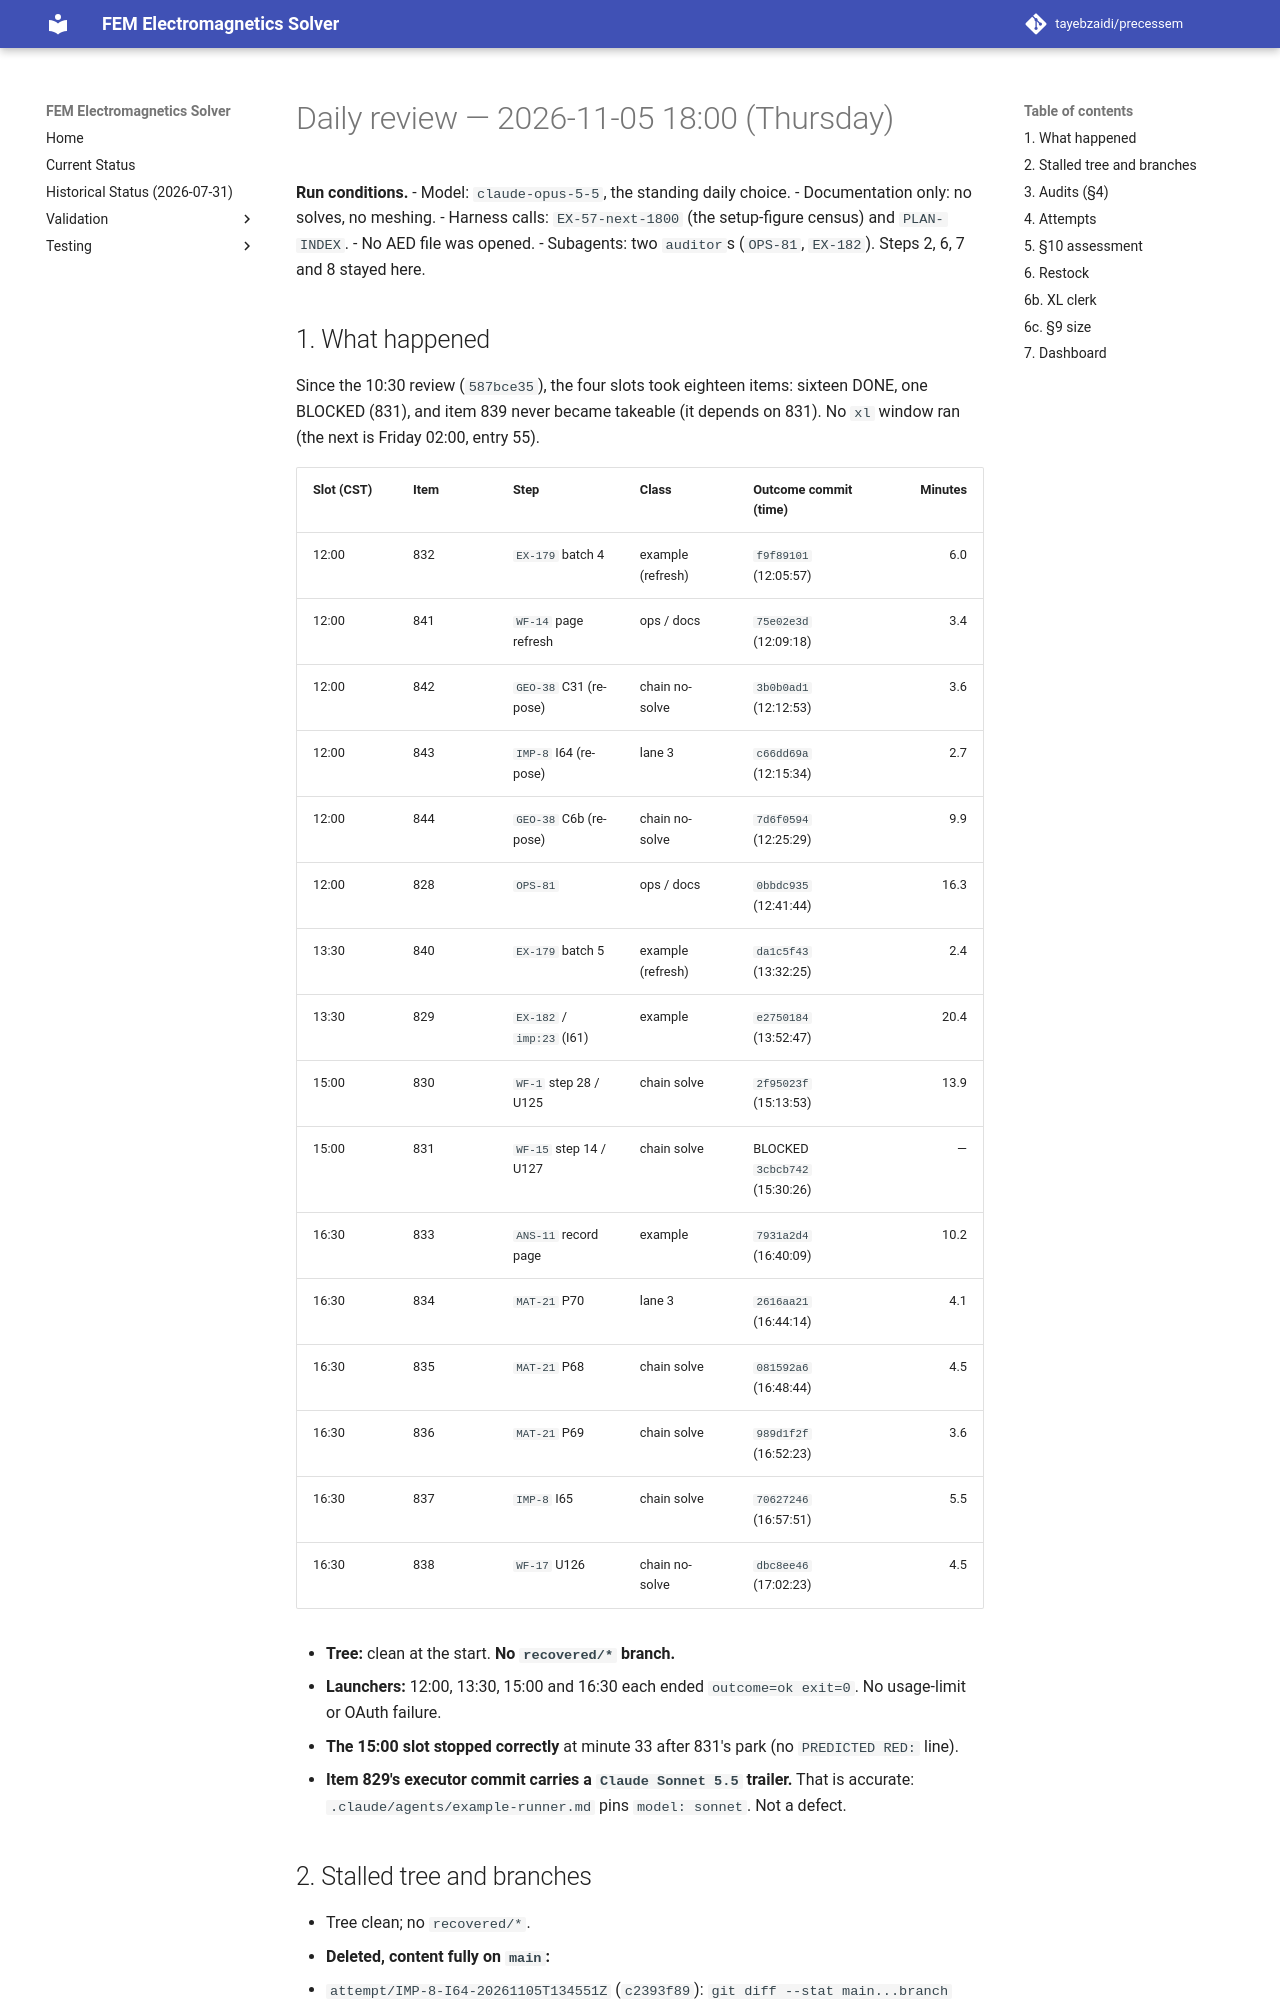

repository: tayebzaidi/precessem · page: planning/reviews/2026-11-05-daily-1800/index.html · generator: mkdocs

# Daily review — 2026-11-05 18:00 (Thursday)

**Run conditions.**
- Model: `claude-opus-5-5`, the standing daily choice.
- Documentation only: no solves, no meshing.
- Harness calls: `EX-57-next-1800` (the setup-figure census) and `PLAN-INDEX`.
- No AED file was opened.
- Subagents: two `auditor`s (`OPS-81`, `EX-182`). Steps 2, 6, 7 and 8 stayed here.

## 1. What happened

Since the 10:30 review (`587bce35`), the four slots took eighteen items: sixteen DONE, one BLOCKED (831), and item 839 never became takeable (it depends on 831). No `xl` window ran (the next is Friday 02:00, entry 55).

| Slot (CST) | Item | Step | Class | Outcome commit (time) | Minutes |
|---|---|---|---|---|---:|
| 12:00 | 832 | `EX-179` batch 4 | example (refresh) | `f9f89101` (12:05:57) | 6.0 |
| 12:00 | 841 | `WF-14` page refresh | ops / docs | `75e02e3d` (12:09:18) | 3.4 |
| 12:00 | 842 | `GEO-38` C31 (re-pose) | chain no-solve | `3b0b0ad1` (12:12:53) | 3.6 |
| 12:00 | 843 | `IMP-8` I64 (re-pose) | lane 3 | `c66dd69a` (12:15:34) | 2.7 |
| 12:00 | 844 | `GEO-38` C6b (re-pose) | chain no-solve | `7d6f0594` (12:25:29) | 9.9 |
| 12:00 | 828 | `OPS-81` | ops / docs | `0bbdc935` (12:41:44) | 16.3 |
| 13:30 | 840 | `EX-179` batch 5 | example (refresh) | `da1c5f43` (13:32:25) | 2.4 |
| 13:30 | 829 | `EX-182` / `imp:23` (I61) | example | `e2750184` (13:52:47) | 20.4 |
| 15:00 | 830 | `WF-1` step 28 / U125 | chain solve | `2f95023f` (15:13:53) | 13.9 |
| 15:00 | 831 | `WF-15` step 14 / U127 | chain solve | BLOCKED `3cbcb742` (15:30:26) | — |
| 16:30 | 833 | `ANS-11` record page | example | `7931a2d4` (16:40:09) | 10.2 |
| 16:30 | 834 | `MAT-21` P70 | lane 3 | `2616aa21` (16:44:14) | 4.1 |
| 16:30 | 835 | `MAT-21` P68 | chain solve | `081592a6` (16:48:44) | 4.5 |
| 16:30 | 836 | `MAT-21` P69 | chain solve | `989d1f2f` (16:52:23) | 3.6 |
| 16:30 | 837 | `IMP-8` I65 | chain solve | `70627246` (16:57:51) | 5.5 |
| 16:30 | 838 | `WF-17` U126 | chain no-solve | `dbc8ee46` (17:02:23) | 4.5 |

- **Tree:** clean at the start. **No `recovered/*` branch.**
- **Launchers:** 12:00, 13:30, 15:00 and 16:30 each ended `outcome=ok exit=0`. No usage-limit or OAuth failure.
- **The 15:00 slot stopped correctly** at minute 33 after 831's park (no `PREDICTED RED:` line).
- **Item 829's executor commit carries a `Claude Sonnet 5.5` trailer.** That is accurate: `.claude/agents/example-runner.md` pins `model: sonnet`. Not a defect.

## 2. Stalled tree and branches

- Tree clean; no `recovered/*`.
- **Deleted, content fully on `main`:**
  - `attempt/IMP-8-I64-20261105T134551Z` (`c2393f89`): `git diff --stat main...branch` lists five paths — the I64 module, `scripts/diagnostics/imp8_i64_pre_diag.py`, two logs, two test-results rows — all on `main` (item 843 took them by path; the slot left disposal to the review).
  - `attempt/MAT-21-P65-20261104T1037Z` (`aa5688f0`): one path, the P65 module, which item 835 (P68) took by path and edited on `main`; P68 closes P65.
- **Kept:** `attempt/MAT-21-step18-20261025T112325Z` (the weekly's ruling) and `attempt/WF-15-s14-20261105T212843Z` (item 831, for the weekly's re-pose).
